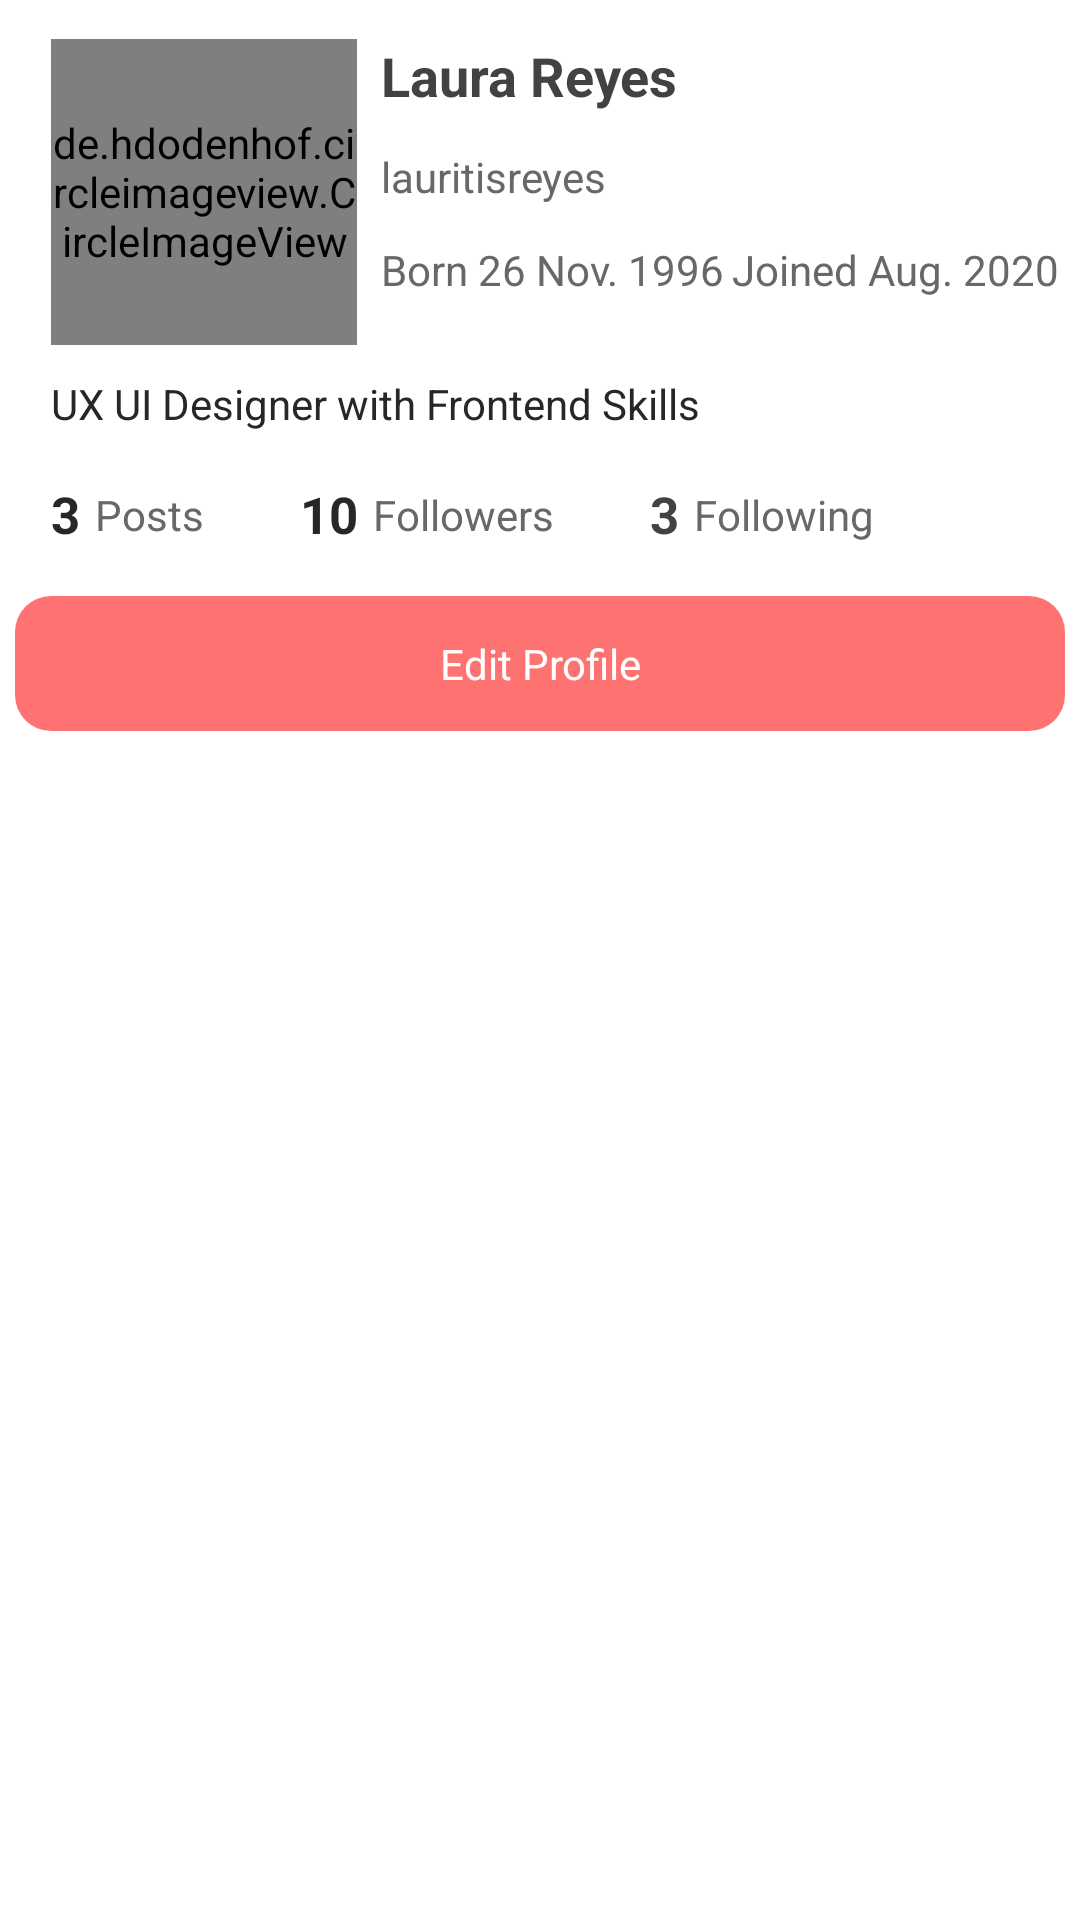

Write the Android layout XML for this screen, with the resource values it uses.
<!-- AndroidManifest.xml: activity theme Theme.BlogAndChat.NoActionBar -->
<!-- res/layout/activity_setting.xml -->
<?xml version="1.0" encoding="utf-8"?>
<layout xmlns:tools="http://schemas.android.com/tools"
    xmlns:android="http://schemas.android.com/apk/res/android"
    xmlns:app="http://schemas.android.com/apk/res-auto">

    <androidx.constraintlayout.widget.ConstraintLayout
        android:id="@+id/setting_activity"
        android:layout_width="match_parent"
        android:layout_height="match_parent"
        tools:context=".activity.SettingActivity">

        <LinearLayout
            android:layout_width="match_parent"
            android:layout_height="0dp"
            android:background="@color/white"
            android:orientation="vertical"
            android:padding="5dp"
            app:layout_constraintBottom_toBottomOf="parent"
            app:layout_constraintEnd_toEndOf="parent"
            app:layout_constraintStart_toStartOf="parent"
            app:layout_constraintTop_toTopOf="parent">

            <androidx.constraintlayout.widget.ConstraintLayout
                android:layout_width="match_parent"
                android:layout_height="wrap_content"
                app:layout_constraintBottom_toBottomOf="parent"
                app:layout_constraintEnd_toEndOf="parent"
                app:layout_constraintStart_toStartOf="parent"
                app:layout_constraintTop_toBottomOf="@id/setup_toolbar">

                <de.hdodenhof.circleimageview.CircleImageView
                    android:id="@+id/circleImageView"
                    android:layout_width="102dp"
                    android:layout_height="102dp"
                    android:src="@drawable/avt_img"
                    android:layout_marginStart="12dp"
                    android:layout_marginTop="8dp"
                    app:layout_constraintStart_toStartOf="parent"
                    app:layout_constraintTop_toTopOf="parent" />

                <androidx.appcompat.widget.AppCompatTextView
                    android:id="@+id/btn_edit"
                    android:layout_width="match_parent"
                    android:layout_height="45dp"
                    android:layout_marginTop="16dp"
                    android:background="@drawable/bg_curved_12dp_gray"
                    android:backgroundTint="@color/red"
                    android:gravity="center"
                    android:text="Edit Profile"
                    android:textAllCaps="false"
                    android:textColor="@color/white"
                    android:textSize="14sp"
                    app:layout_constraintBottom_toBottomOf="parent"
                    app:layout_constraintEnd_toEndOf="parent"
                    app:layout_constraintStart_toStartOf="@+id/postCountMyProfile"
                    app:layout_constraintTop_toBottomOf="@+id/postCountMyProfile" />

                <TextView
                    android:id="@+id/nick_name"
                    android:layout_width="wrap_content"
                    android:layout_height="wrap_content"
                    android:gravity="top"
                    android:lineSpacingExtra="-2sp"
                    android:text="lauritisreyes"
                    android:textColor="#686868"
                    android:textSize="14sp"
                    android:layout_marginTop="12dp"
                    app:layout_constraintStart_toStartOf="@+id/nameUserOther"
                    app:layout_constraintTop_toBottomOf="@+id/nameUserOther" />

                <TextView
                    android:id="@+id/born_26_nov"
                    android:layout_width="wrap_content"
                    android:layout_height="wrap_content"
                    android:gravity="top"
                    android:lineSpacingExtra="-2sp"
                    android:text="Born 26 Nov. 1996"
                    android:textColor="#686868"
                    android:textSize="14sp"
                    android:layout_marginTop="12dp"
                    app:layout_constraintStart_toStartOf="@+id/nick_name"
                    app:layout_constraintTop_toBottomOf="@+id/nick_name" />

                <TextView
                    android:id="@+id/joined_aug_"
                    android:layout_width="wrap_content"
                    android:layout_height="wrap_content"
                    android:gravity="top"
                    android:lineSpacingExtra="-2sp"
                    android:text="Joined Aug. 2020"
                    android:textSize="14sp"
                    android:textColor="#686868"
                    app:layout_constraintEnd_toEndOf="parent"
                    app:layout_constraintStart_toEndOf="@+id/born_26_nov"
                    app:layout_constraintTop_toTopOf="@+id/born_26_nov" />

                <TextView
                    android:id="@+id/nameUserOther"
                    android:layout_width="wrap_content"
                    android:layout_height="wrap_content"
                    android:gravity="center"
                    android:text="Laura Reyes"
                    android:textColor="@color/cardview_dark_background"
                    android:textSize="18sp"
                    android:textStyle="bold"
                    android:layout_marginStart="8dp"
                    app:layout_constraintStart_toEndOf="@+id/circleImageView"
                    app:layout_constraintTop_toTopOf="@+id/circleImageView" />

                <TextView
                    android:id="@+id/postMyProfile"
                    android:layout_width="wrap_content"
                    android:layout_height="wrap_content"
                    android:text="Posts"
                    android:textColor="#686868"
                    android:layout_marginStart="5dp"
                    android:textSize="14sp"
                    app:layout_constraintBottom_toBottomOf="@+id/postCountMyProfile"
                    app:layout_constraintStart_toEndOf="@+id/postCountMyProfile"
                    app:layout_constraintTop_toTopOf="@+id/postCountMyProfile" />

                <TextView
                    android:id="@+id/postCountMyProfile"
                    android:layout_width="wrap_content"
                    android:layout_height="wrap_content"
                    android:layout_marginEnd="5dp"
                    android:text="3"
                    android:textColor="#272727"
                    android:textSize="17sp"
                    android:textStyle="bold"
                    android:layout_marginTop="16dp"
                    app:layout_constraintStart_toStartOf="@+id/description"
                    app:layout_constraintTop_toBottomOf="@+id/description" />

                <TextView
                    android:id="@+id/followingMyProfile"
                    android:layout_width="wrap_content"
                    android:layout_height="wrap_content"
                    android:layout_marginEnd="16dp"
                    android:text="Following"
                    android:textColor="#686868"
                    android:textSize="14sp"
                    android:layout_marginStart="5dp"
                    app:layout_constraintBottom_toBottomOf="@+id/followingCountMyProfile"
                    app:layout_constraintStart_toEndOf="@+id/followingCountMyProfile"
                    app:layout_constraintTop_toTopOf="@+id/followingCountMyProfile" />

                <TextView
                    android:id="@+id/followingCountMyProfile"
                    android:layout_width="wrap_content"
                    android:layout_height="wrap_content"
                    android:layout_marginTop="16dp"
                    android:layout_marginEnd="5dp"
                    android:layout_marginStart="32dp"
                    android:text="3"
                    android:textColor="@color/cardview_dark_background"
                    android:textSize="17sp"
                    android:textStyle="bold"
                    app:layout_constraintStart_toEndOf="@+id/followerMyProfile"
                    app:layout_constraintTop_toBottomOf="@+id/description" />

                <TextView
                    android:id="@+id/followerMyProfile"
                    android:layout_width="wrap_content"
                    android:layout_height="wrap_content"
                    android:text="Followers"
                    android:textColor="#686868"
                    android:textSize="14sp"
                    android:layout_marginStart="5dp"
                    app:layout_constraintBottom_toBottomOf="@+id/followerCountMyProfile"
                    app:layout_constraintStart_toEndOf="@+id/followerCountMyProfile"
                    app:layout_constraintTop_toTopOf="@+id/followerCountMyProfile" />

                <TextView
                    android:id="@+id/followerCountMyProfile"
                    android:layout_width="wrap_content"
                    android:layout_height="wrap_content"
                    android:layout_marginTop="16dp"
                    android:text="10"
                    android:textColor="#272727"
                    android:textSize="17sp"
                    android:textStyle="bold"
                    android:layout_marginStart="32dp"
                    app:layout_constraintHorizontal_bias="0.4"
                    app:layout_constraintStart_toEndOf="@+id/postMyProfile"
                    app:layout_constraintTop_toBottomOf="@+id/description" />

                <TextView
                    android:id="@+id/description"
                    android:layout_width="wrap_content"
                    android:layout_height="wrap_content"
                    android:layout_marginTop="10dp"
                    android:textSize="14sp"
                    android:textColor="#272727"
                    android:lineSpacingExtra="-2sp"
                    android:text="UX UI Designer with Frontend Skills"
                    app:layout_constraintStart_toStartOf="@+id/circleImageView"
                    app:layout_constraintTop_toBottomOf="@+id/circleImageView" />
            </androidx.constraintlayout.widget.ConstraintLayout>

            <androidx.constraintlayout.widget.ConstraintLayout
                android:layout_width="match_parent"
                android:layout_height="0dp"
                android:layout_marginTop="10dp"
                android:layout_weight="1.75">

                <com.google.android.material.tabs.TabLayout
                    android:id="@+id/tabLayout"
                    android:layout_width="match_parent"
                    android:layout_height="wrap_content"
                    app:layout_constraintEnd_toEndOf="parent"
                    app:layout_constraintStart_toStartOf="parent"
                    app:layout_constraintTop_toTopOf="parent"
                    app:tabGravity="fill"
                    app:tabMode="scrollable" />

                <androidx.viewpager2.widget.ViewPager2
                    android:id="@+id/viewpager"
                    android:layout_width="match_parent"
                    android:layout_height="0dp"
                    android:layout_marginTop="12dp"
                    app:layout_constraintBottom_toBottomOf="parent"
                    app:layout_constraintEnd_toEndOf="parent"
                    app:layout_constraintStart_toStartOf="parent"
                    app:layout_constraintTop_toBottomOf="@+id/tabLayout" />

                <androidx.recyclerview.widget.RecyclerView
                    android:id="@+id/recyclerViewProfile"
                    android:layout_width="match_parent"
                    android:layout_height="match_parent"
                    app:layout_constraintBottom_toBottomOf="parent"
                    app:layout_constraintEnd_toEndOf="parent"
                    app:layout_constraintStart_toStartOf="parent"
                    app:layout_constraintTop_toTopOf="parent" />

            </androidx.constraintlayout.widget.ConstraintLayout>
        </LinearLayout>
    </androidx.constraintlayout.widget.ConstraintLayout>
</layout>
<!-- resources referenced by this layout -->
<resources>
  <color name="red">#FF7272</color>
  <color name="white">#FFFFFFFF</color>
  <!-- drawable bg_curved_12dp_gray (drawable) -->
  <?xml version="1.0" encoding="utf-8"?>
  <shape xmlns:android="http://schemas.android.com/apk/res/android">
      <corners android:radius="12dp" />
      <solid android:color="#9E9E9E" />
  </shape>
  <style name="Theme.BlogAndChat.NoActionBar">
          <item name="windowActionBar">false</item>
          <item name="windowNoTitle">true</item>
      </style>
</resources>
